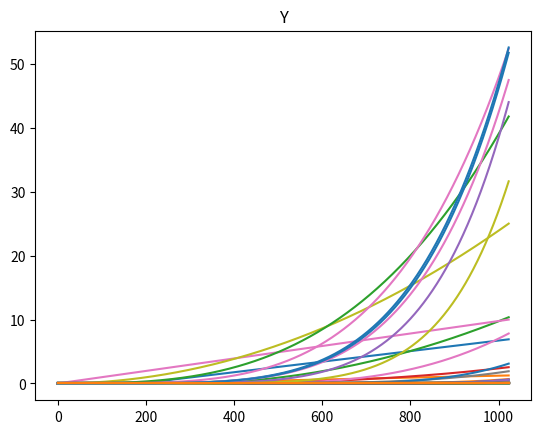

Generate this figure with matplotlib: (Note: this script raises an exception after producing the figure.)
"""
Implementation of asymmetric density evolution from : https://arxiv.org/pdf/cs/0509014.pdf
"""
#%%
import numpy as np 
import matplotlib.pyplot as plt
import scipy.interpolate as interp
#%%
def init_grids(max_val, f_n, g_n):
    """Returns an evenly spaced grid of n points."""
    f_grid = np.append(np.linspace(-max_val, max_val, f_n-1), np.inf)

    f_step = abs(f_grid[1] - f_grid[0])
    max_val = -np.log(np.tanh(f_step))
    
    min_step = -np.log(np.tanh(max_val))
    g_n_max = int(2 ** np.floor(np.log2(max_val/min_step)))
    assert g_n < g_n_max, "Too small step size in g_grid."
    
    g_grid = np.append(np.linspace(0, max_val, g_n//2-1), np.inf)
    
    return f_grid, g_grid

def gamma(f, f_grid, g_grid):
    zero_index = f_grid.size//2 - 1

    g0 = np.array([1-f[-1]])
    g0 = np.append(g0, 1 - interp.griddata(f_grid, f, -np.log(np.tanh(g_grid/2))[1:-1]))
    g0 = np.append(g0, 1 - f[zero_index - 1])

    g1 = np.array([0])
    g1 = np.append(g1, interp.griddata(f_grid, f, np.log(np.tanh(g_grid/2))[1:-1]))
    g1 = np.append(g1, f[zero_index])

    return np.stack((g0,g1))

def gamma_inv(g, f_grid, g_grid):
    n = f_grid.size//2

    f1 = interp.griddata(g_grid, g[1,:], -np.log(np.tanh(-f_grid[:n]/2)), fill_value=0)
    f1[-1] = g[0,-1]
    f2 = interp.griddata(g_grid, g[0,:], -np.log(np.tanh(f_grid[n:]/2)),  fill_value = 0)

    return np.hstack((f1, f2))

def rho(x):

    coeffs = [0, 0, 0, 0, 0, 0.9032,  0.0968]

    x_pad = np.pad(x, [(0,0), (0, x[0,:].size)])
    x_ft = np.fft.fft(x_pad)
    
    x_pow = np.ones(x_ft.shape, dtype=np.complex)
    y_ft = np.zeros(x_ft.shape, dtype=np.complex)

    for coeff in coeffs:
        y_ft += coeff*x_pow
    
        x_pow[0,:] = x_pow[0,:] * x_ft[0,:] + x_pow[1,:] * x_ft[1,:]
        x_pow[1,:] = x_pow[1,:] * x_ft[0,:] + x_pow[0,:] * x_ft[1,:]
        
        # plt.plot(np.abs(x_pow[0,:]))
        # plt.plot(np.abs(y_ft[0,:]))
        # plt.plot(np.abs(x_ft[0,:]))
        # plt.show()
        
    
    y = np.fft.ifft(y_ft)
    y = np.abs(y)

    plt.plot(y[0,:])
    plt.plot(y[1,:])

    plt.show()

    return y

def rho(x):

    coeffs = [0, 0, 0, 0, 0, 0.9032,  0.0968]


    x_pow = np.zeros((2, x.size//2))
    x_pow[0,:] = (np.convolve(x[0,:],x[0,:]) + np.convolve(x[1,:], x[1,:]))[:x.size//2] * 20/2**11
    x_pow[1,:] = (np.convolve(x[1,:],x[0,:]) + np.convolve(x[0,:], x[1,:]))[:x.size//2] * 20/2**11
    
    plt.plot(x_pow[0,:])
    plt.plot(x_pow[1,:])
    plt.show()
    y = np.zeros(x.shape)

    for coeff in coeffs[1:]:
        y += coeff*x_pow
    
        x_pow[0,:] = (np.convolve(x_pow[0,:],x[0,:]) + np.convolve(x_pow[1,:], x[1,:]))[:x.size//2] * 20/2**12
        x_pow[1,:] = (np.convolve(x_pow[1,:],x[0,:]) + np.convolve(x_pow[0,:], x[1,:]))[:x.size//2] * 20/2**12

        plt.plot(np.abs(x_pow[0,:]))
        plt.plot(np.abs(x_pow[1,:]))
        plt.show()

        plt.plot(y[0,:])
        plt.plot(y[1,:])
        plt.title("Y")
        plt.show()
        

    plt.show()

    return y


def lambd(x):
    coeffs = [0, 0, 0.2895, 0.3158, 0, 0, 0.3947]
    
    x_ft = np.fft.fft(x)
    
    x_pow = np.ones(x.size, dtype = np.complex)
    y_ft = np.zeros(x_ft.shape, dtype = np.complex)

    for coeff in coeffs:
        y_ft += coeff*x_pow

        x_pow = x_pow * x_ft        
    
    y = np.fft.ifft(y_ft)

    return np.abs(y)

def conv(x1, x2):
    x1_ft = np.fft.fft(x1)
    x2_ft = np.fft.fft(x2)
    conv = np.fft.ifft(x1_ft*x2_ft)
    
    return np.abs(conv)

#Initialisation
llr_lim = 10
n_grid_f = 2**11
n_grid_g = 2**11
n_iter = 1

pl_0 = np.zeros(n_grid_f)
pl_0[2**10 - 20*2**3] = 1-0.91606
pl_0[2**10 + 20*2**3] = 0.91606
pl_0 = np.cumsum(pl_0)
pl_1 = np.copy(pl_0)

ql_0 = np.zeros(n_grid_f)
ql_1 = np.zeros(n_grid_f)

f_grid, g_grid = init_grids(llr_lim, n_grid_f, n_grid_g)
error = 1

# plots = [plt.subplot(3,2,i) for i in range(1,5)]
# plots.append(plt.subplot(3,2,(5,6)))

#Density evolution
for i in range(n_iter):
    
    # plots[0].step(f_grid, pl_0)
    # plots[1].step(f_grid, pl_1)
    # plots[2].step(f_grid, ql_0)
    # plots[3].step(f_grid, ql_1)
    # plots[4].scatter(i, error)

    
    #First term of (15)
    F1 = (pl_0 + pl_1)/2
    G1 = gamma(F1, f_grid, g_grid)
    rho1 = rho(G1)

#%%
    # plt.plot(f_grid, F1)
    # plt.plot(f_grid, F1)
    # plt.show()
    # plt.plot(g_grid, G1[0,:])
    # plt.plot(g_grid, G1[1,:])
    # plt.show()
    # plt.plot(g_grid, rho1[0,:])
    # plt.plot(g_grid, rho1[1,:])
    # plt.show()

    #Second term of (15)
    F2 = (pl_0 - pl_1)/2
    G2 = gamma(F2, f_grid, g_grid)
    rho2 = rho(G2)

    ql_0 = gamma_inv(rho1 + rho2, f_grid, g_grid)
    ql_1 = gamma_inv(rho1 - rho2, f_grid, g_grid)

    pl_0 = conv(pl_0, lambd(ql_0))
    pl_1 = conv(pl_1, lambd(ql_1))

    error = pl_0[f_grid == 0] + (1-pl_1[f_grid==0])


#%% Linearity check
fg, gg = init_grids(10, 2**8, 2**8)
f1 = np.linspace(0, 1, 2**8)
f2 = np.linspace(0, 1, 2**8)**2
s = 0.3
g1 = s*gamma(f1, fg, gg) + (1-s)*gamma(f2, fg, gg)
g2 = gamma(s*f1 + (1-s)*f2, fg, gg)

plt.step(fg, f1)
plt.step(fg, f2)
plt.step(gg, g1[0,:])
plt.step(gg, g2[0,:])
plt.step(gg, g1[1,:])
plt.step(gg, g2[1,:])

plt.show()
# %%
